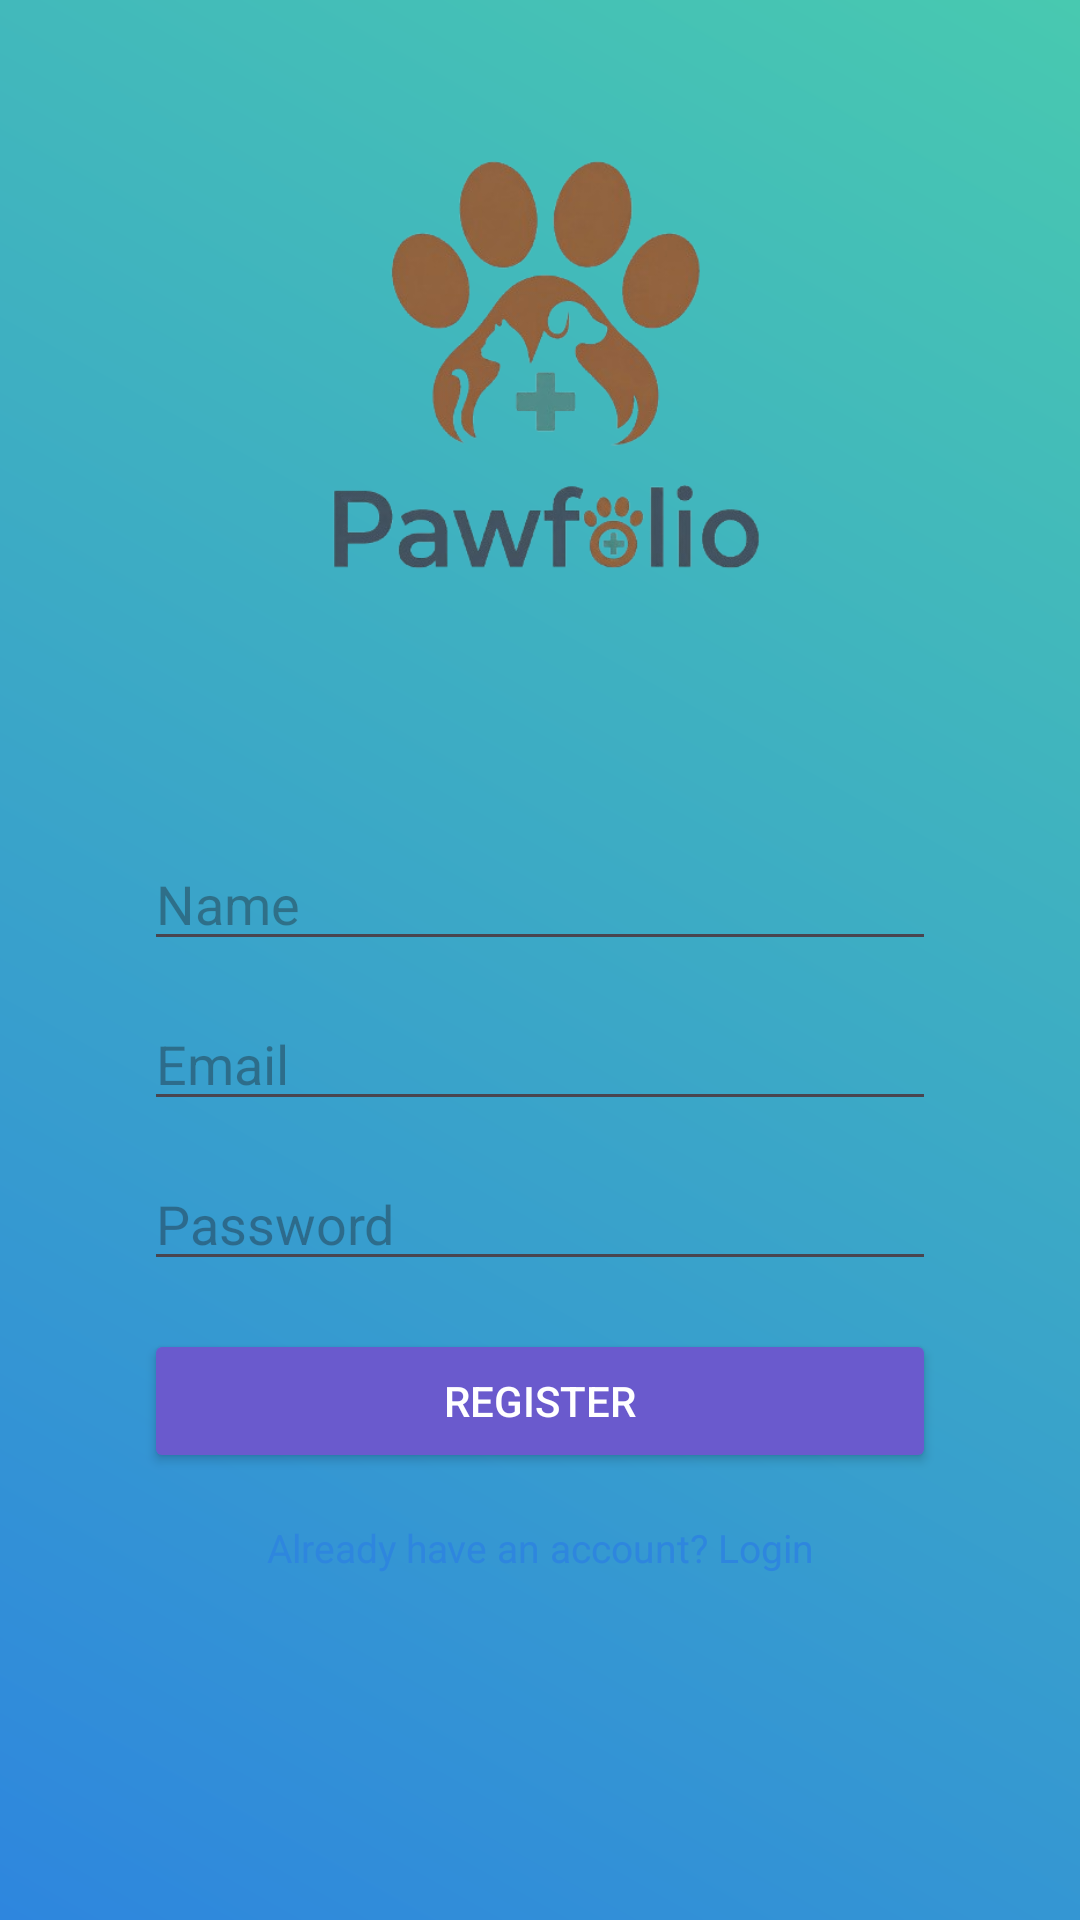

Produce the Android XML layout that renders to this screen, including the resource entries it uses.
<!-- AndroidManifest.xml: application theme Theme.PawfolioMobile -->
<!-- res/layout/activity_register.xml -->
<?xml version="1.0" encoding="utf-8"?>
<ScrollView xmlns:android="http://schemas.android.com/apk/res/android"
    android:layout_width="match_parent"
    android:layout_height="match_parent"
    android:fillViewport="true"
    android:background="@drawable/bg_gradient">

    <LinearLayout
        android:layout_width="match_parent"
        android:layout_height="wrap_content"
        android:orientation="vertical"
        android:gravity="center_horizontal"
        android:padding="24dp">


        <ImageView
            android:layout_width="194dp"
            android:layout_height="199dp"
            android:src="@drawable/bg_logo_transparent"
            android:layout_marginBottom="24dp" />


        <LinearLayout
            android:layout_width="match_parent"
            android:layout_height="wrap_content"
            android:orientation="vertical"
            android:background="@drawable/bg_card"
            android:padding="24dp"
            android:elevation="8dp"
            android:layout_marginTop="8dp">


            <EditText
                android:id="@+id/etName"
                android:hint="Name"
                android:layout_width="match_parent"
                android:layout_height="wrap_content"
                android:layout_marginBottom="12dp"/>


            <EditText
                android:id="@+id/etEmail"
                android:hint="Email"
                android:layout_width="match_parent"
                android:layout_height="wrap_content"
                android:layout_marginBottom="12dp"/>


            <EditText
                android:id="@+id/etPassword"
                android:hint="Password"
                android:inputType="textPassword"
                android:layout_width="match_parent"
                android:layout_height="wrap_content"
                android:layout_marginBottom="16dp"/>


            <Button
                android:id="@+id/btnRegister"
                android:text="Register"
                android:layout_width="match_parent"
                android:layout_height="wrap_content"
                android:backgroundTint="#6A5ACD"
                android:textColor="@android:color/white"/>


            <TextView
                android:id="@+id/tvLogin"
                android:layout_width="match_parent"
                android:layout_height="wrap_content"
                android:text="Already have an account? Login"
                android:textColor="#2E86DE"
                android:textSize="13sp"
                android:gravity="center"
                android:layout_marginTop="16dp"/>
        </LinearLayout>

    </LinearLayout>

</ScrollView>
<!-- resources referenced by this layout -->
<resources>
  <!-- drawable bg_gradient (drawable) -->
  <shape xmlns:android="http://schemas.android.com/apk/res/android">
      <gradient
          android:startColor="#2E86DE"
          android:endColor="#48C9B0"
          android:angle="45"/>
  </shape>
  <!-- drawable bg_logo_transparent: png bitmap (drawable, 104672 bytes) -->
  <style name="Theme.PawfolioMobile" parent="Base.Theme.PawfolioMobile" />
  <style name="Base.Theme.PawfolioMobile" parent="Theme.Material3.DayNight.NoActionBar">
          
          
      </style>
</resources>
